Labelled photos from "split_picture", an image-classification folder in shizuguilai/cnn2. The possible labels are: bai jin qiang fish, ba sha fish, dai fish, damaha, danmaiwei, danmaizhong, diao fish, die fish, hong jin qiang fish, hong zun fish, longli fish, nuo small fish, nuo medium fish, yinxueyu, zhi small fish, zhi medium fish.

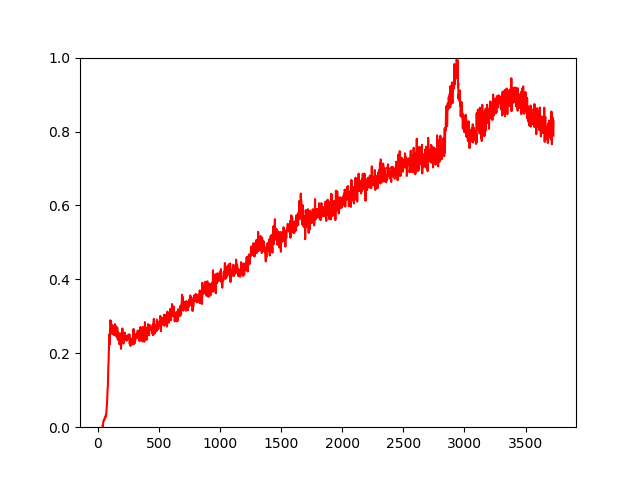
Label: hong jin qiang fish

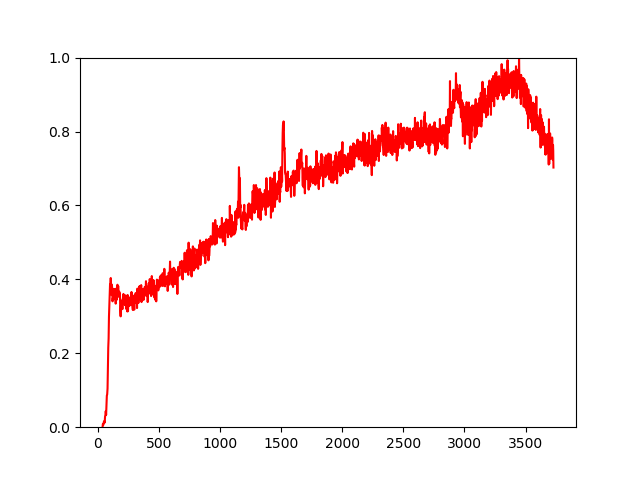
Label: damaha

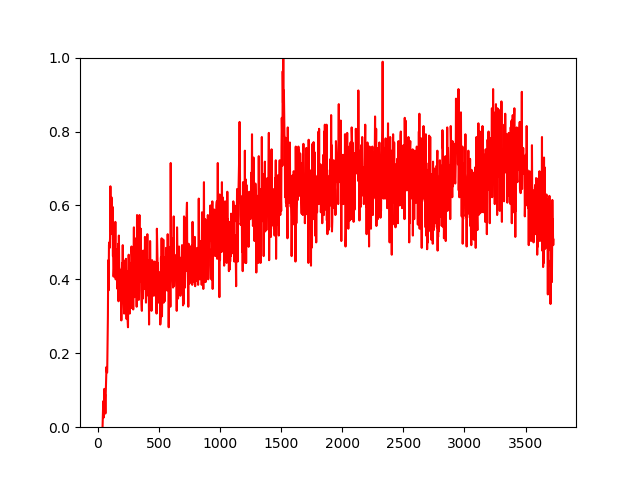
Label: hong zun fish

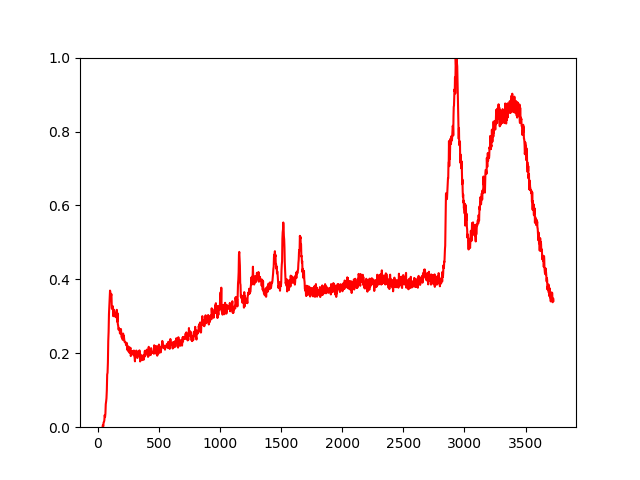
Label: danmaiwei

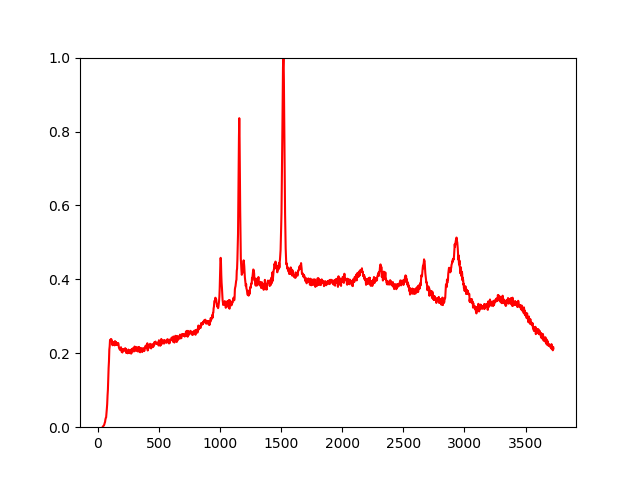
Label: zhi medium fish

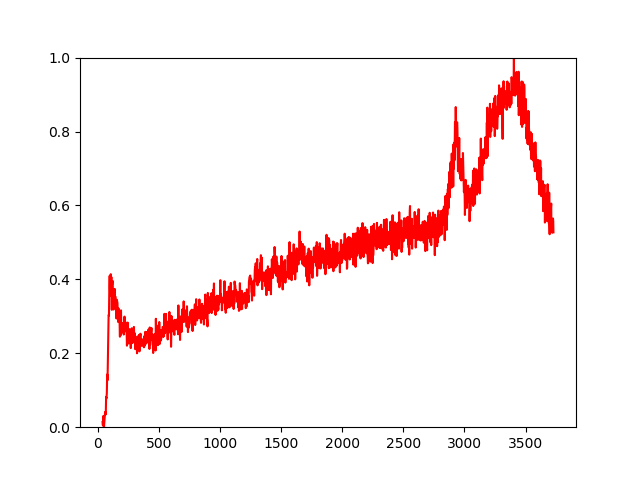
Label: diao fish
